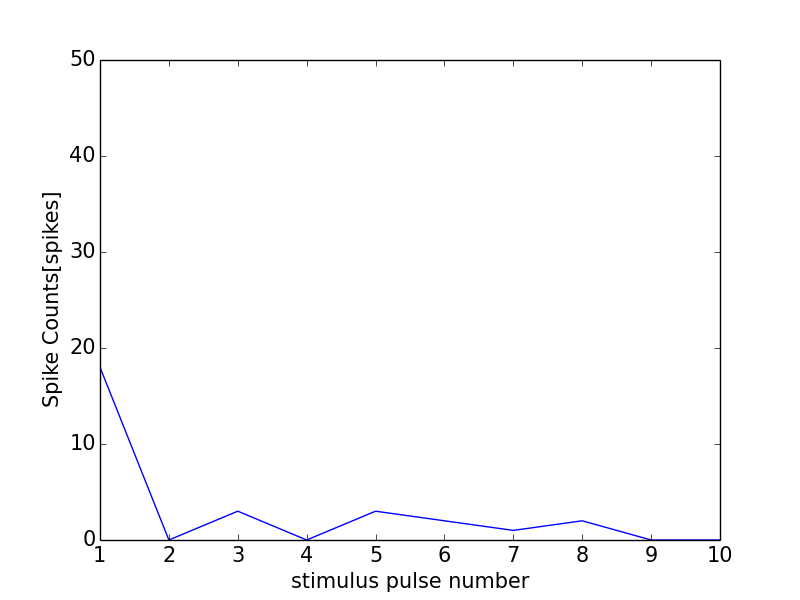

The table this chart was drawn from, first rows:
0, 0.0
0, 0
1, 18
2, 0
3, 3
4, 0
5, 3
6, 2
7, 1
8, 2
9, 0
10, 0
11, 0
